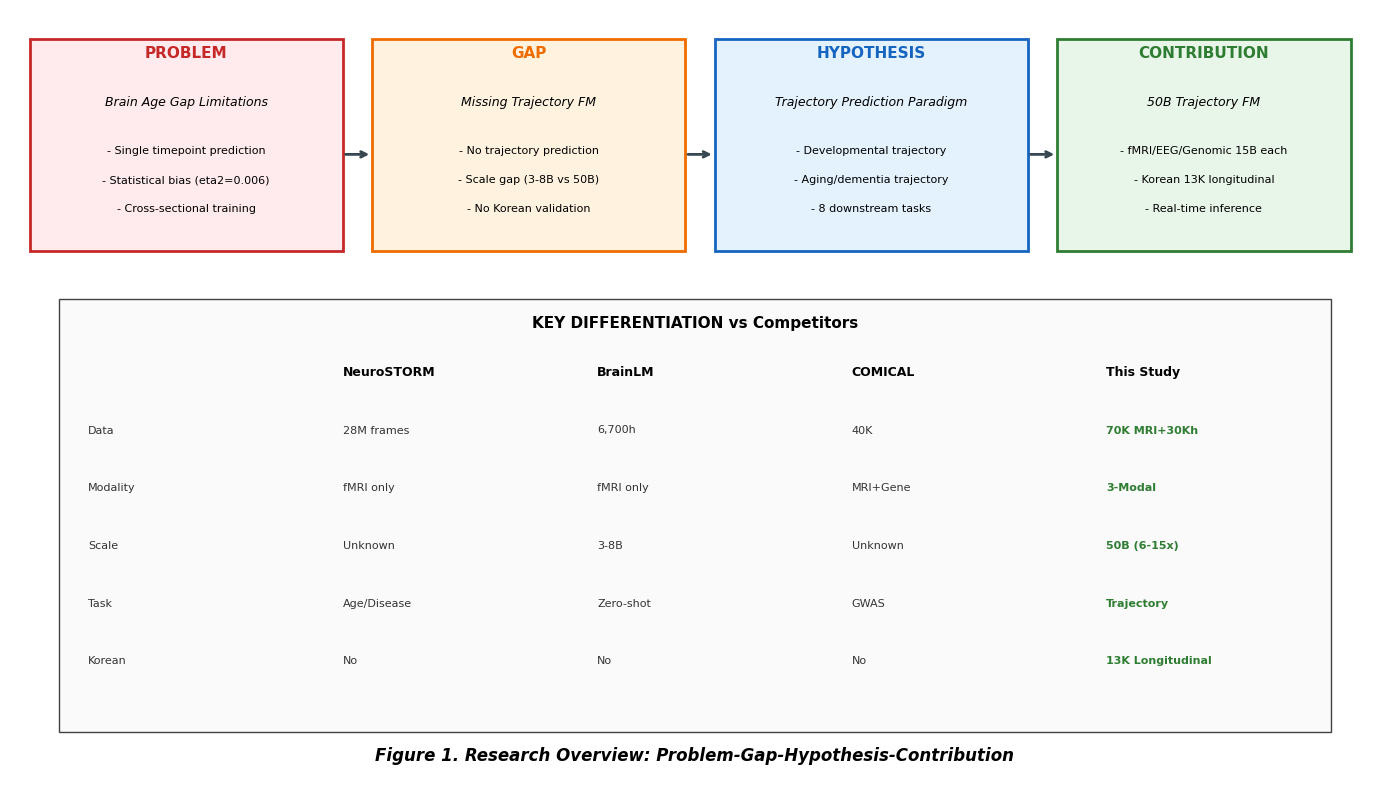
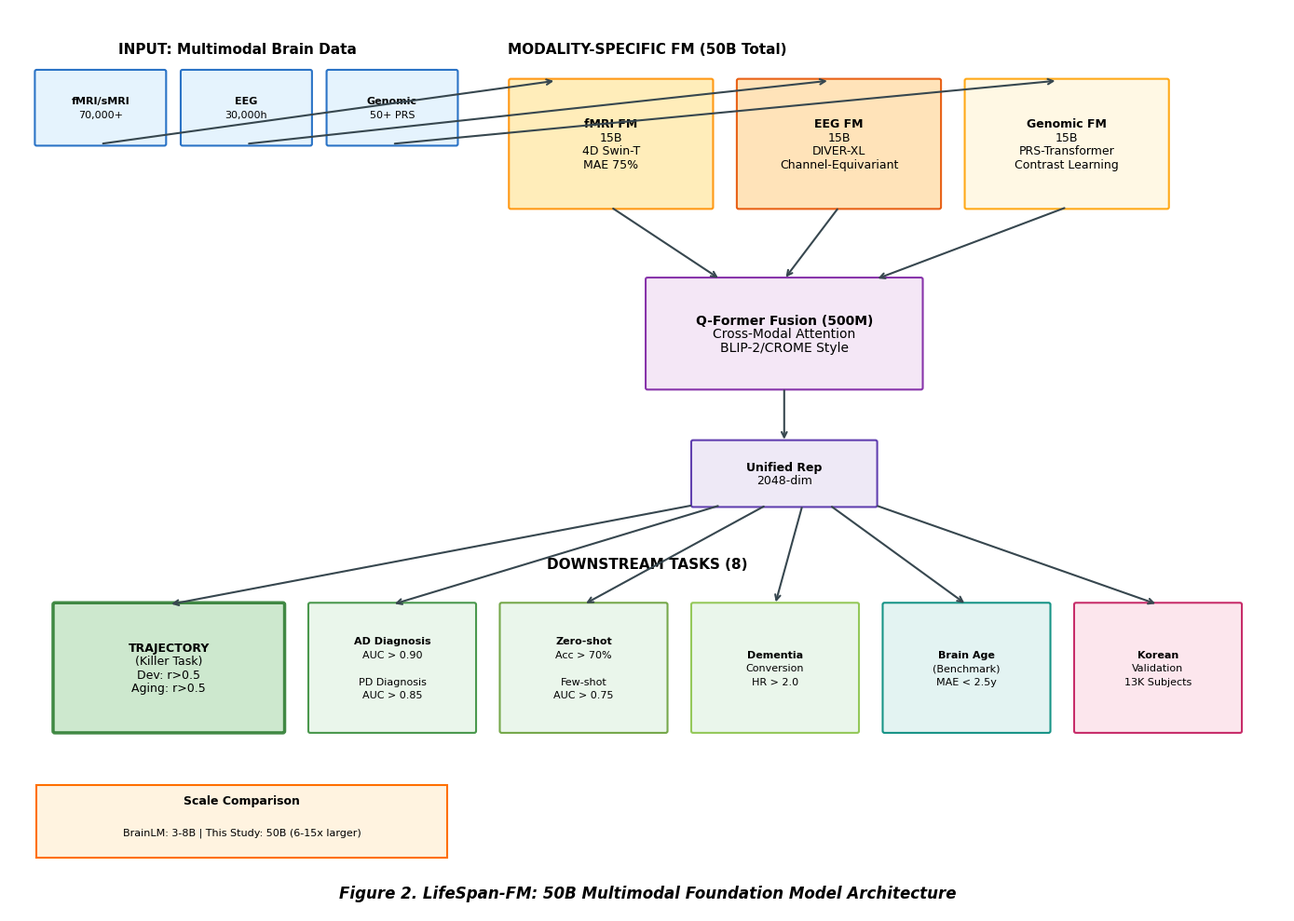
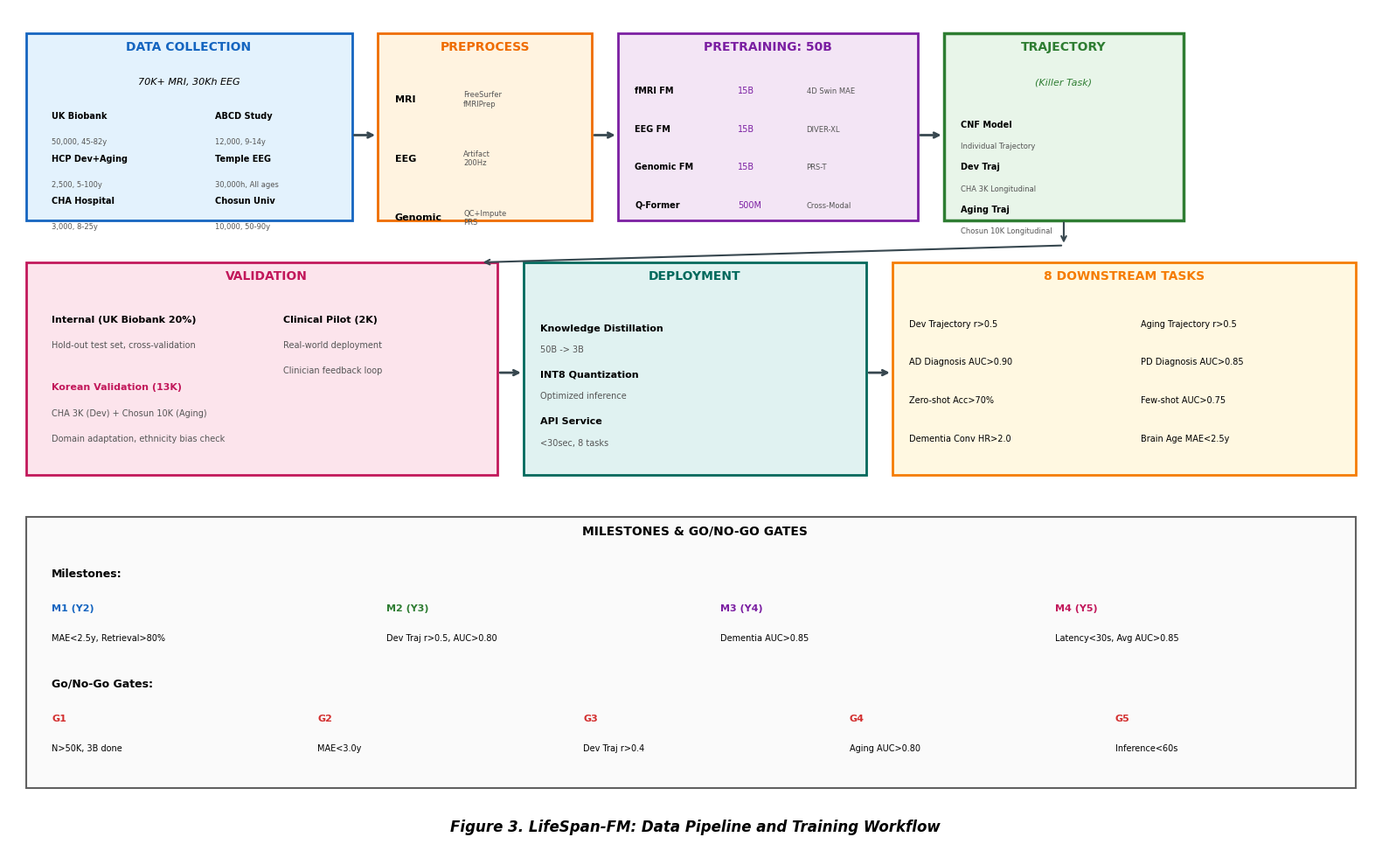
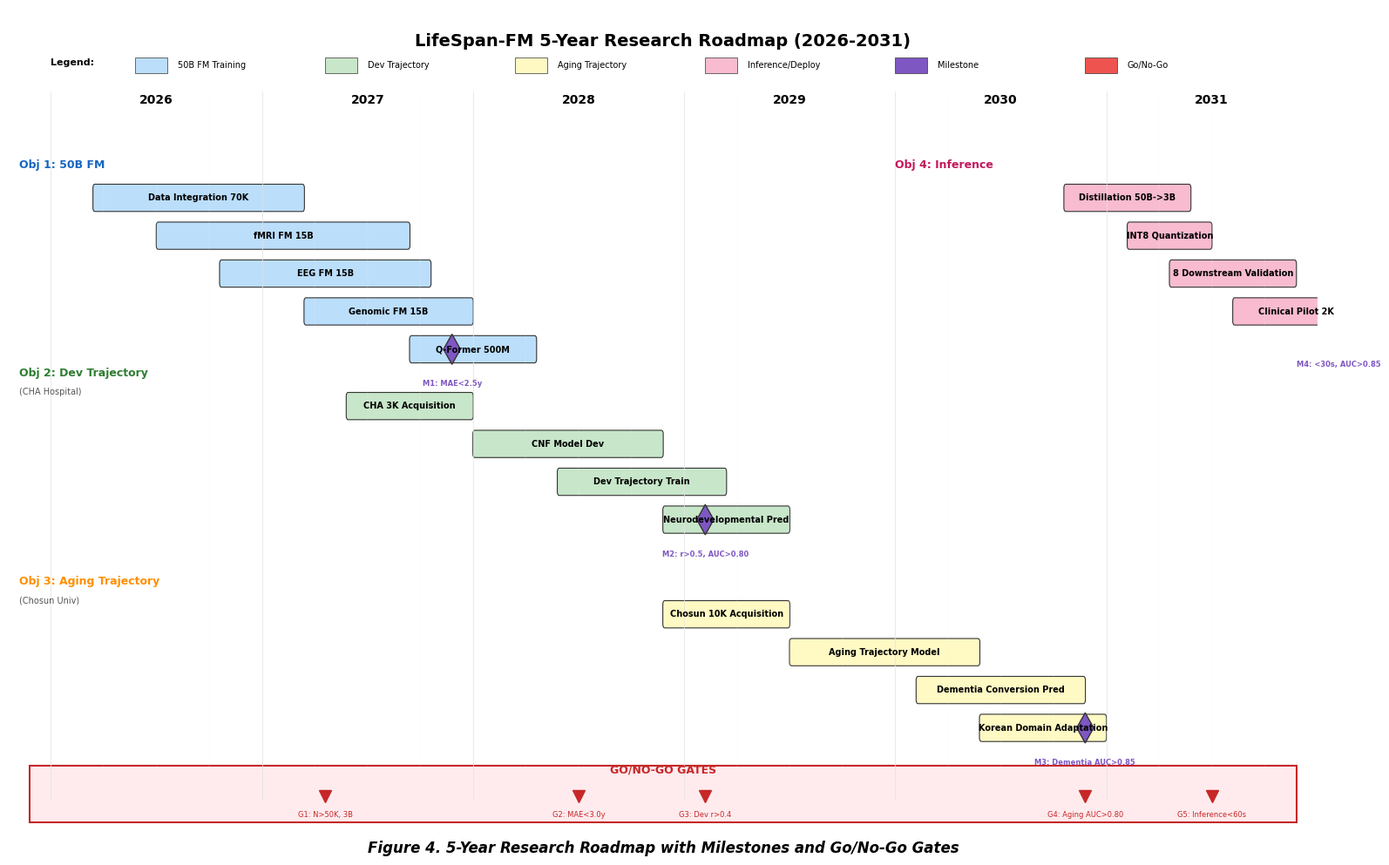

These charts were generated, in order, by the following Python code:
#!/usr/bin/env python3
"""
NRF 중견연구 제안서 Figure 생성 스크립트 (v3)

발달-노화 궤적 예측 멀티모달 파운데이션 모델
- Figure 1: 문제-갭-가설-기여 개요도
- Figure 2: 50B LifeSpan-FM 아키텍처 (수정)
- Figure 3: 데이터 파이프라인
- Figure 4: 5년 로드맵

사용법:
    python generate_figures_v3.py

의존성:
    pip install matplotlib numpy
"""

import matplotlib.pyplot as plt
import matplotlib.patches as mpatches
from matplotlib.patches import FancyBboxPatch, FancyArrowPatch, Rectangle, Circle
import matplotlib.patheffects as path_effects
import numpy as np

# 한글 폰트 설정
plt.rcParams['font.family'] = 'DejaVu Sans'
plt.rcParams['axes.unicode_minus'] = False
plt.rcParams['figure.dpi'] = 150


def draw_rounded_box(ax, x, y, w, h, text, facecolor, edgecolor='#333333',
                     fontsize=8, fontweight='bold', linewidth=1.5, alpha=0.9):
    """둥근 모서리 박스 그리기"""
    box = FancyBboxPatch(
        (x, y), w, h,
        boxstyle="round,pad=0.02,rounding_size=0.02",
        facecolor=facecolor, edgecolor=edgecolor,
        linewidth=linewidth, alpha=alpha
    )
    ax.add_patch(box)

    lines = text.split('\n')
    line_height = 0.15
    start_y = y + h/2 + (len(lines)-1) * line_height / 2

    for i, line in enumerate(lines):
        ax.text(x + w/2, start_y - i*line_height, line,
                ha='center', va='center', fontsize=fontsize,
                fontweight=fontweight if i == 0 else 'normal')


def draw_arrow(ax, start, end, color='#37474f', style='->', lw=1.5):
    """화살표 그리기"""
    ax.annotate('', xy=end, xytext=start,
                arrowprops=dict(arrowstyle=style, color=color, lw=lw,
                               connectionstyle="arc3,rad=0"))


# ============================================================================
# Figure 2: 50B LifeSpan-FM Architecture (Updated from 300B)
# ============================================================================
def generate_figure2_architecture():
    """50B 멀티모달 파운데이션 모델 아키텍처"""
    fig, ax = plt.subplots(figsize=(14, 10))
    ax.set_xlim(0, 14)
    ax.set_ylim(0, 10)
    ax.axis('off')

    colors = {
        'input': '#e3f2fd',
        'fmri': '#ffecb3',
        'eeg': '#ffe0b2',
        'genomic': '#fff8e1',
        'fusion': '#f3e5f5',
        'trajectory': '#c8e6c9',
        'downstream': '#e8f5e9',
        'benchmark': '#e0f2f1',
    }

    # ===== INPUT 계층 =====
    ax.text(2.5, 9.5, 'INPUT: Multimodal Brain Data', fontsize=11,
            fontweight='bold', ha='center')
    draw_rounded_box(ax, 0.3, 8.5, 1.4, 0.8, 'fMRI/sMRI\n70,000+', colors['input'], '#1565c0')
    draw_rounded_box(ax, 1.9, 8.5, 1.4, 0.8, 'EEG\n30,000h', colors['input'], '#1565c0')
    draw_rounded_box(ax, 3.5, 8.5, 1.4, 0.8, 'Genomic\n50+ PRS', colors['input'], '#1565c0')

    # ===== ENCODER 계층 (50B = 15B x 3 + 500M) =====
    ax.text(7, 9.5, 'MODALITY-SPECIFIC FM (50B Total)', fontsize=11,
            fontweight='bold', ha='center')

    # fMRI FM 15B
    draw_rounded_box(ax, 5.5, 7.8, 2.2, 1.4, 'fMRI FM\n15B\n4D Swin-T\nMAE 75%',
                     colors['fmri'], '#ff8f00', fontsize=9)
    # EEG FM 15B
    draw_rounded_box(ax, 8.0, 7.8, 2.2, 1.4, 'EEG FM\n15B\nDIVER-XL\nChannel-Equivariant',
                     colors['eeg'], '#e65100', fontsize=9)
    # Genomic FM 15B
    draw_rounded_box(ax, 10.5, 7.8, 2.2, 1.4, 'Genomic FM\n15B\nPRS-Transformer\nContrast Learning',
                     colors['genomic'], '#ffa000', fontsize=9)

    # ===== FUSION 계층 (500M Q-Former) =====
    draw_rounded_box(ax, 7.0, 5.8, 3.0, 1.2, 'Q-Former Fusion (500M)\nCross-Modal Attention\nBLIP-2/CROME Style',
                     colors['fusion'], '#7b1fa2', fontsize=10)

    # Unified Representation
    draw_rounded_box(ax, 7.5, 4.5, 2.0, 0.7, 'Unified Rep\n2048-dim',
                     '#ede7f6', '#512da8', fontsize=9)

    # ===== DOWNSTREAM 태스크 =====
    ax.text(7, 3.8, 'DOWNSTREAM TASKS (8)', fontsize=11, fontweight='bold', ha='center')

    # Trajectory (Killer Task) - 강조
    draw_rounded_box(ax, 0.5, 2.0, 2.5, 1.4, 'TRAJECTORY\n(Killer Task)\nDev: r>0.5\nAging: r>0.5',
                     colors['trajectory'], '#2e7d32', fontsize=9, linewidth=2.5)

    # Diagnosis
    draw_rounded_box(ax, 3.3, 2.0, 1.8, 1.4, 'AD Diagnosis\nAUC > 0.90\n\nPD Diagnosis\nAUC > 0.85',
                     colors['downstream'], '#388e3c', fontsize=8)

    # Inference
    draw_rounded_box(ax, 5.4, 2.0, 1.8, 1.4, 'Zero-shot\nAcc > 70%\n\nFew-shot\nAUC > 0.75',
                     colors['downstream'], '#689f38', fontsize=8)

    # 치매 전환
    draw_rounded_box(ax, 7.5, 2.0, 1.8, 1.4, 'Dementia\nConversion\nHR > 2.0',
                     colors['downstream'], '#8bc34a', fontsize=8)

    # Brain Age (Benchmark)
    draw_rounded_box(ax, 9.6, 2.0, 1.8, 1.4, 'Brain Age\n(Benchmark)\nMAE < 2.5y',
                     colors['benchmark'], '#00897b', fontsize=8)

    # Korean Cohort
    draw_rounded_box(ax, 11.7, 2.0, 1.8, 1.4, 'Korean\nValidation\n13K Subjects',
                     '#fce4ec', '#c2185b', fontsize=8)

    # ===== 화살표 연결 =====
    draw_arrow(ax, (1.0, 8.5), (6.0, 9.2))
    draw_arrow(ax, (2.6, 8.5), (9.0, 9.2))
    draw_arrow(ax, (4.2, 8.5), (11.5, 9.2))

    draw_arrow(ax, (6.6, 7.8), (7.8, 7.0))
    draw_arrow(ax, (9.1, 7.8), (8.5, 7.0))
    draw_arrow(ax, (11.6, 7.8), (9.5, 7.0))

    draw_arrow(ax, (8.5, 5.8), (8.5, 5.2))

    draw_arrow(ax, (7.5, 4.5), (1.75, 3.4))
    draw_arrow(ax, (7.8, 4.5), (4.2, 3.4))
    draw_arrow(ax, (8.3, 4.5), (6.3, 3.4))
    draw_arrow(ax, (8.7, 4.5), (8.4, 3.4))
    draw_arrow(ax, (9.0, 4.5), (10.5, 3.4))
    draw_arrow(ax, (9.5, 4.5), (12.6, 3.4))

    # 스케일 비교 박스
    ax.add_patch(Rectangle((0.3, 0.6), 4.5, 0.8, fill=True,
                           facecolor='#fff3e0', edgecolor='#ff6f00', linewidth=1.5))
    ax.text(2.55, 1.2, 'Scale Comparison', fontsize=9, fontweight='bold', ha='center')
    ax.text(2.55, 0.85, 'BrainLM: 3-8B | This Study: 50B (6-15x larger)', fontsize=8, ha='center')

    # 제목
    ax.text(7, 0.15, 'Figure 2. LifeSpan-FM: 50B Multimodal Foundation Model Architecture',
            fontsize=12, fontweight='bold', ha='center', style='italic')

    plt.tight_layout()
    plt.savefig('fig2_model_architecture_v3.png', dpi=300, bbox_inches='tight',
                facecolor='white', edgecolor='none')
    plt.savefig('fig2_model_architecture_v3.pdf', bbox_inches='tight',
                facecolor='white', edgecolor='none')
    print("Figure 2 saved: fig2_model_architecture_v3.png/pdf")
    plt.close()


# ============================================================================
# Figure 1: Problem-Gap-Hypothesis-Contribution (Updated)
# ============================================================================
def generate_figure1_overview():
    """문제-갭-가설-기여 개요도"""
    fig, ax = plt.subplots(figsize=(14, 8))
    ax.set_xlim(0, 14)
    ax.set_ylim(0, 8)
    ax.axis('off')

    colors = {
        'problem': '#ffebee',
        'gap': '#fff3e0',
        'hypothesis': '#e3f2fd',
        'contribution': '#e8f5e9',
    }

    # ===== PROBLEM =====
    ax.add_patch(Rectangle((0.2, 5.5), 3.2, 2.2, fill=True,
                           facecolor=colors['problem'], edgecolor='#c62828', linewidth=2))
    ax.text(1.8, 7.5, 'PROBLEM', fontsize=11, fontweight='bold', ha='center', color='#c62828')
    ax.text(1.8, 7.0, 'Brain Age Gap Limitations', fontsize=9, ha='center', style='italic')
    ax.text(1.8, 6.5, '- Single timepoint prediction', fontsize=8, ha='center')
    ax.text(1.8, 6.2, '- Statistical bias (eta2=0.006)', fontsize=8, ha='center')
    ax.text(1.8, 5.9, '- Cross-sectional training', fontsize=8, ha='center')

    # ===== GAP =====
    ax.add_patch(Rectangle((3.7, 5.5), 3.2, 2.2, fill=True,
                           facecolor=colors['gap'], edgecolor='#ef6c00', linewidth=2))
    ax.text(5.3, 7.5, 'GAP', fontsize=11, fontweight='bold', ha='center', color='#ef6c00')
    ax.text(5.3, 7.0, 'Missing Trajectory FM', fontsize=9, ha='center', style='italic')
    ax.text(5.3, 6.5, '- No trajectory prediction', fontsize=8, ha='center')
    ax.text(5.3, 6.2, '- Scale gap (3-8B vs 50B)', fontsize=8, ha='center')
    ax.text(5.3, 5.9, '- No Korean validation', fontsize=8, ha='center')

    # ===== HYPOTHESIS =====
    ax.add_patch(Rectangle((7.2, 5.5), 3.2, 2.2, fill=True,
                           facecolor=colors['hypothesis'], edgecolor='#1565c0', linewidth=2))
    ax.text(8.8, 7.5, 'HYPOTHESIS', fontsize=11, fontweight='bold', ha='center', color='#1565c0')
    ax.text(8.8, 7.0, 'Trajectory Prediction Paradigm', fontsize=9, ha='center', style='italic')
    ax.text(8.8, 6.5, '- Developmental trajectory', fontsize=8, ha='center')
    ax.text(8.8, 6.2, '- Aging/dementia trajectory', fontsize=8, ha='center')
    ax.text(8.8, 5.9, '- 8 downstream tasks', fontsize=8, ha='center')

    # ===== CONTRIBUTION =====
    ax.add_patch(Rectangle((10.7, 5.5), 3.0, 2.2, fill=True,
                           facecolor=colors['contribution'], edgecolor='#2e7d32', linewidth=2))
    ax.text(12.2, 7.5, 'CONTRIBUTION', fontsize=11, fontweight='bold', ha='center', color='#2e7d32')
    ax.text(12.2, 7.0, '50B Trajectory FM', fontsize=9, ha='center', style='italic')
    ax.text(12.2, 6.5, '- fMRI/EEG/Genomic 15B each', fontsize=8, ha='center')
    ax.text(12.2, 6.2, '- Korean 13K longitudinal', fontsize=8, ha='center')
    ax.text(12.2, 5.9, '- Real-time inference', fontsize=8, ha='center')

    # 화살표
    draw_arrow(ax, (3.4, 6.5), (3.7, 6.5), lw=2)
    draw_arrow(ax, (6.9, 6.5), (7.2, 6.5), lw=2)
    draw_arrow(ax, (10.4, 6.5), (10.7, 6.5), lw=2)

    # ===== 하단: 핵심 차별화 =====
    ax.add_patch(Rectangle((0.5, 0.5), 13, 4.5, fill=True,
                           facecolor='#fafafa', edgecolor='#424242', linewidth=1))
    ax.text(7, 4.7, 'KEY DIFFERENTIATION vs Competitors', fontsize=11,
            fontweight='bold', ha='center')

    # 테이블 헤더
    headers = ['', 'NeuroSTORM', 'BrainLM', 'COMICAL', 'This Study']
    for i, h in enumerate(headers):
        ax.text(0.8 + i*2.6, 4.2, h, fontsize=9, fontweight='bold', ha='left')

    # 테이블 데이터 (Updated with correct scale)
    rows = [
        ['Data', '28M frames', '6,700h', '40K', '70K MRI+30Kh'],
        ['Modality', 'fMRI only', 'fMRI only', 'MRI+Gene', '3-Modal'],
        ['Scale', 'Unknown', '3-8B', 'Unknown', '50B (6-15x)'],
        ['Task', 'Age/Disease', 'Zero-shot', 'GWAS', 'Trajectory'],
        ['Korean', 'No', 'No', 'No', '13K Longitudinal'],
    ]

    for j, row in enumerate(rows):
        for i, cell in enumerate(row):
            color = '#2e7d32' if i == 4 else '#333333'
            weight = 'bold' if i == 4 else 'normal'
            ax.text(0.8 + i*2.6, 3.6 - j*0.6, cell, fontsize=8, ha='left',
                   color=color, fontweight=weight)

    # 제목
    ax.text(7, 0.2, 'Figure 1. Research Overview: Problem-Gap-Hypothesis-Contribution',
            fontsize=12, fontweight='bold', ha='center', style='italic')

    plt.tight_layout()
    plt.savefig('fig1_problem_gap_v3.png', dpi=300, bbox_inches='tight',
                facecolor='white', edgecolor='none')
    plt.savefig('fig1_problem_gap_v3.pdf', bbox_inches='tight',
                facecolor='white', edgecolor='none')
    print("Figure 1 saved: fig1_problem_gap_v3.png/pdf")
    plt.close()


# ============================================================================
# Figure 3: Data Pipeline (Updated)
# ============================================================================
def generate_figure3_pipeline():
    """데이터 파이프라인 및 학습 흐름도"""
    fig, ax = plt.subplots(figsize=(16, 10))
    ax.set_xlim(0, 16)
    ax.set_ylim(0, 10)
    ax.axis('off')

    colors = {
        'data': '#e3f2fd',
        'preprocess': '#fff3e0',
        'pretrain': '#f3e5f5',
        'trajectory': '#e8f5e9',
        'validate': '#fce4ec',
        'deploy': '#e0f2f1',
    }

    # ===== STAGE 1: DATA COLLECTION =====
    ax.add_patch(Rectangle((0.2, 7.5), 3.8, 2.2, fill=True,
                           facecolor=colors['data'], edgecolor='#1565c0', linewidth=2))
    ax.text(2.1, 9.5, 'DATA COLLECTION', fontsize=10, fontweight='bold', ha='center', color='#1565c0')
    ax.text(2.1, 9.1, '70K+ MRI, 30Kh EEG', fontsize=8, ha='center', style='italic')

    sources = [
        ('UK Biobank', '50,000', '45-82y'),
        ('ABCD Study', '12,000', '9-14y'),
        ('HCP Dev+Aging', '2,500', '5-100y'),
        ('Temple EEG', '30,000h', 'All ages'),
        ('CHA Hospital', '3,000', '8-25y'),
        ('Chosun Univ', '10,000', '50-90y'),
    ]
    for i, (name, n, age) in enumerate(sources):
        row = i // 2
        col = i % 2
        ax.text(0.5 + col*1.9, 8.7 - row*0.5, f'{name}', fontsize=7, fontweight='bold', ha='left')
        ax.text(0.5 + col*1.9, 8.4 - row*0.5, f'{n}, {age}', fontsize=6, ha='left', color='#555')

    # ===== STAGE 2: PREPROCESSING =====
    ax.add_patch(Rectangle((4.3, 7.5), 2.5, 2.2, fill=True,
                           facecolor=colors['preprocess'], edgecolor='#ef6c00', linewidth=2))
    ax.text(5.55, 9.5, 'PREPROCESS', fontsize=10, fontweight='bold', ha='center', color='#ef6c00')

    preprocess = [
        ('MRI', 'FreeSurfer\nfMRIPrep'),
        ('EEG', 'Artifact\n200Hz'),
        ('Genomic', 'QC+Impute\nPRS'),
    ]
    for i, (mod, desc) in enumerate(preprocess):
        ax.text(4.5, 8.9 - i*0.7, mod, fontsize=8, fontweight='bold', ha='left')
        ax.text(5.3, 8.85 - i*0.7, desc, fontsize=6, ha='left', color='#555')

    # ===== STAGE 3: PRETRAINING (50B) =====
    ax.add_patch(Rectangle((7.1, 7.5), 3.5, 2.2, fill=True,
                           facecolor=colors['pretrain'], edgecolor='#7b1fa2', linewidth=2))
    ax.text(8.85, 9.5, 'PRETRAINING: 50B', fontsize=10, fontweight='bold', ha='center', color='#7b1fa2')

    pretrain = [
        ('fMRI FM', '15B', '4D Swin MAE'),
        ('EEG FM', '15B', 'DIVER-XL'),
        ('Genomic FM', '15B', 'PRS-T'),
        ('Q-Former', '500M', 'Cross-Modal'),
    ]
    for i, (name, size, arch) in enumerate(pretrain):
        ax.text(7.3, 9.0 - i*0.45, f'{name}', fontsize=7, fontweight='bold', ha='left')
        ax.text(8.5, 9.0 - i*0.45, size, fontsize=7, ha='left', color='#7b1fa2')
        ax.text(9.3, 9.0 - i*0.45, arch, fontsize=6, ha='left', color='#555')

    # ===== STAGE 4: TRAJECTORY LEARNING =====
    ax.add_patch(Rectangle((10.9, 7.5), 2.8, 2.2, fill=True,
                           facecolor=colors['trajectory'], edgecolor='#2e7d32', linewidth=2.5))
    ax.text(12.3, 9.5, 'TRAJECTORY', fontsize=10, fontweight='bold', ha='center', color='#2e7d32')
    ax.text(12.3, 9.1, '(Killer Task)', fontsize=8, ha='center', style='italic', color='#2e7d32')

    trajectory = [
        ('CNF Model', 'Individual Trajectory'),
        ('Dev Traj', 'CHA 3K Longitudinal'),
        ('Aging Traj', 'Chosun 10K Longitudinal'),
    ]
    for i, (name, desc) in enumerate(trajectory):
        ax.text(11.1, 8.6 - i*0.5, name, fontsize=7, fontweight='bold', ha='left')
        ax.text(11.1, 8.35 - i*0.5, desc, fontsize=6, ha='left', color='#555')

    # ===== STAGE 5: VALIDATION =====
    ax.add_patch(Rectangle((0.2, 4.5), 5.5, 2.5, fill=True,
                           facecolor=colors['validate'], edgecolor='#c2185b', linewidth=2))
    ax.text(3.0, 6.8, 'VALIDATION', fontsize=10, fontweight='bold', ha='center', color='#c2185b')

    ax.text(0.5, 6.3, 'Internal (UK Biobank 20%)', fontsize=8, fontweight='bold', ha='left')
    ax.text(0.5, 6.0, 'Hold-out test set, cross-validation', fontsize=7, ha='left', color='#555')

    ax.text(0.5, 5.5, 'Korean Validation (13K)', fontsize=8, fontweight='bold', ha='left', color='#c2185b')
    ax.text(0.5, 5.2, 'CHA 3K (Dev) + Chosun 10K (Aging)', fontsize=7, ha='left', color='#555')
    ax.text(0.5, 4.9, 'Domain adaptation, ethnicity bias check', fontsize=7, ha='left', color='#555')

    ax.text(3.2, 6.3, 'Clinical Pilot (2K)', fontsize=8, fontweight='bold', ha='left')
    ax.text(3.2, 6.0, 'Real-world deployment', fontsize=7, ha='left', color='#555')
    ax.text(3.2, 5.7, 'Clinician feedback loop', fontsize=7, ha='left', color='#555')

    # ===== STAGE 6: DEPLOYMENT =====
    ax.add_patch(Rectangle((6.0, 4.5), 4.0, 2.5, fill=True,
                           facecolor=colors['deploy'], edgecolor='#00695c', linewidth=2))
    ax.text(8.0, 6.8, 'DEPLOYMENT', fontsize=10, fontweight='bold', ha='center', color='#00695c')

    deploy = [
        ('Knowledge Distillation', '50B -> 3B'),
        ('INT8 Quantization', 'Optimized inference'),
        ('API Service', '<30sec, 8 tasks'),
    ]
    for i, (name, desc) in enumerate(deploy):
        ax.text(6.2, 6.2 - i*0.55, name, fontsize=8, fontweight='bold', ha='left')
        ax.text(6.2, 5.95 - i*0.55, desc, fontsize=7, ha='left', color='#555')

    # ===== DOWNSTREAM TASKS =====
    ax.add_patch(Rectangle((10.3, 4.5), 5.4, 2.5, fill=True,
                           facecolor='#fff8e1', edgecolor='#f57c00', linewidth=2))
    ax.text(13.0, 6.8, '8 DOWNSTREAM TASKS', fontsize=10, fontweight='bold', ha='center', color='#f57c00')

    tasks = [
        ['Dev Trajectory r>0.5', 'Aging Trajectory r>0.5'],
        ['AD Diagnosis AUC>0.90', 'PD Diagnosis AUC>0.85'],
        ['Zero-shot Acc>70%', 'Few-shot AUC>0.75'],
        ['Dementia Conv HR>2.0', 'Brain Age MAE<2.5y'],
    ]
    for i, row in enumerate(tasks):
        for j, task in enumerate(row):
            ax.text(10.5 + j*2.7, 6.25 - i*0.45, task, fontsize=7, ha='left')

    # ===== ARROWS =====
    draw_arrow(ax, (4.0, 8.5), (4.3, 8.5), lw=2)
    draw_arrow(ax, (6.8, 8.5), (7.1, 8.5), lw=2)
    draw_arrow(ax, (10.6, 8.5), (10.9, 8.5), lw=2)
    draw_arrow(ax, (12.3, 7.5), (12.3, 7.2), lw=1.5)
    draw_arrow(ax, (12.3, 7.2), (5.5, 7.0), lw=1.5)
    draw_arrow(ax, (5.7, 5.7), (6.0, 5.7), lw=2)
    draw_arrow(ax, (10.0, 5.7), (10.3, 5.7), lw=2)

    # ===== MILESTONES =====
    ax.add_patch(Rectangle((0.2, 0.8), 15.5, 3.2, fill=True,
                           facecolor='#fafafa', edgecolor='#616161', linewidth=1.5))
    ax.text(8.0, 3.8, 'MILESTONES & GO/NO-GO GATES', fontsize=10, fontweight='bold', ha='center')

    milestones = [
        ('M1 (Y2)', 'MAE<2.5y, Retrieval>80%', '#1565c0'),
        ('M2 (Y3)', 'Dev Traj r>0.5, AUC>0.80', '#2e7d32'),
        ('M3 (Y4)', 'Dementia AUC>0.85', '#7b1fa2'),
        ('M4 (Y5)', 'Latency<30s, Avg AUC>0.85', '#c2185b'),
    ]

    gates = [
        ('G1', 'N>50K, 3B done'),
        ('G2', 'MAE<3.0y'),
        ('G3', 'Dev Traj r>0.4'),
        ('G4', 'Aging AUC>0.80'),
        ('G5', 'Inference<60s'),
    ]

    ax.text(0.5, 3.3, 'Milestones:', fontsize=9, fontweight='bold', ha='left')
    for i, (name, desc, color) in enumerate(milestones):
        ax.text(0.5 + i*3.9, 2.9, name, fontsize=8, fontweight='bold', ha='left', color=color)
        ax.text(0.5 + i*3.9, 2.55, desc, fontsize=7, ha='left')

    ax.text(0.5, 2.0, 'Go/No-Go Gates:', fontsize=9, fontweight='bold', ha='left')
    for i, (name, crit) in enumerate(gates):
        ax.text(0.5 + i*3.1, 1.6, name, fontsize=8, fontweight='bold', ha='left', color='#d32f2f')
        ax.text(0.5 + i*3.1, 1.25, crit, fontsize=7, ha='left')

    ax.text(8.0, 0.3, 'Figure 3. LifeSpan-FM: Data Pipeline and Training Workflow',
            fontsize=12, fontweight='bold', ha='center', style='italic')

    plt.tight_layout()
    plt.savefig('fig3_data_pipeline_v3.png', dpi=300, bbox_inches='tight',
                facecolor='white', edgecolor='none')
    plt.savefig('fig3_data_pipeline_v3.pdf', bbox_inches='tight',
                facecolor='white', edgecolor='none')
    print("Figure 3 saved: fig3_data_pipeline_v3.png/pdf")
    plt.close()


# ============================================================================
# Figure 4: 5-Year Roadmap (Updated for 50B)
# ============================================================================
def generate_figure4_roadmap():
    """5년 연구 로드맵 (간트 차트 스타일)"""
    fig, ax = plt.subplots(figsize=(16, 10))
    ax.set_xlim(0, 62)
    ax.set_ylim(0, 22)
    ax.axis('off')

    ax.text(31, 21, 'LifeSpan-FM 5-Year Research Roadmap (2026-2031)',
            fontsize=14, fontweight='bold', ha='center')

    years = ['2026', '2027', '2028', '2029', '2030', '2031']
    for i, year in enumerate(years):
        x = 2 + i*10
        ax.axvline(x=x, color='#e0e0e0', linestyle='-', linewidth=0.5, ymin=0.05, ymax=0.9)
        ax.text(x + 5, 19.5, year, fontsize=10, fontweight='bold', ha='center')

    for i in range(25):
        x = 2 + i*2.5
        ax.axvline(x=x, color='#f5f5f5', linestyle=':', linewidth=0.3, ymin=0.05, ymax=0.9)

    colors = {
        'obj1': '#bbdefb',
        'obj2': '#c8e6c9',
        'obj3': '#fff9c4',
        'obj4': '#f8bbd0',
        'milestone': '#7e57c2',
        'gate': '#ef5350',
    }

    def draw_task_bar(y, start_month, duration, label, color, sublabel=''):
        x_start = 2 + start_month * (60/60)
        width = duration * (60/60)
        bar = FancyBboxPatch((x_start, y-0.35), width, 0.7,
                             boxstyle="round,pad=0.01,rounding_size=0.1",
                             facecolor=color, edgecolor='#333', linewidth=0.8)
        ax.add_patch(bar)
        ax.text(x_start + width/2, y, label, fontsize=7, fontweight='bold',
                ha='center', va='center')

    def draw_milestone(y, month, label, color='#7e57c2'):
        x = 2 + month * (60/60)
        diamond = plt.Polygon([[x, y-0.4], [x+0.4, y], [x, y+0.4], [x-0.4, y]],
                              facecolor=color, edgecolor='#333', linewidth=1)
        ax.add_patch(diamond)
        ax.text(x, y-0.8, label, fontsize=6, ha='center', va='top',
                fontweight='bold', color=color)

    # ===== OBJECTIVE 1: 50B FM (Y1-Y2) =====
    y_base = 17
    ax.text(0.5, y_base+0.8, 'Obj 1: 50B FM', fontsize=9, fontweight='bold', color='#1565c0')

    draw_task_bar(y_base, 2, 10, 'Data Integration 70K', colors['obj1'])
    draw_task_bar(y_base-1, 5, 12, 'fMRI FM 15B', colors['obj1'])
    draw_task_bar(y_base-2, 8, 10, 'EEG FM 15B', colors['obj1'])
    draw_task_bar(y_base-3, 12, 8, 'Genomic FM 15B', colors['obj1'])
    draw_task_bar(y_base-4, 17, 6, 'Q-Former 500M', colors['obj1'])
    draw_milestone(y_base-4, 19, 'M1: MAE<2.5y', colors['milestone'])

    # ===== OBJECTIVE 2: Dev Trajectory (Y2-Y3) =====
    y_base = 11.5
    ax.text(0.5, y_base+0.8, 'Obj 2: Dev Trajectory', fontsize=9, fontweight='bold', color='#2e7d32')
    ax.text(0.5, y_base+0.3, '(CHA Hospital)', fontsize=7, color='#555')

    draw_task_bar(y_base, 14, 6, 'CHA 3K Acquisition', colors['obj2'])
    draw_task_bar(y_base-1, 20, 9, 'CNF Model Dev', colors['obj2'])
    draw_task_bar(y_base-2, 24, 8, 'Dev Trajectory Train', colors['obj2'])
    draw_task_bar(y_base-3, 29, 6, 'Neurodevelopmental Pred', colors['obj2'])
    draw_milestone(y_base-3, 31, 'M2: r>0.5, AUC>0.80', colors['milestone'])

    # ===== OBJECTIVE 3: Aging Trajectory (Y3-Y4) =====
    y_base = 6
    ax.text(0.5, y_base+0.8, 'Obj 3: Aging Trajectory', fontsize=9, fontweight='bold', color='#ff8f00')
    ax.text(0.5, y_base+0.3, '(Chosun Univ)', fontsize=7, color='#555')

    draw_task_bar(y_base, 29, 6, 'Chosun 10K Acquisition', colors['obj3'])
    draw_task_bar(y_base-1, 35, 9, 'Aging Trajectory Model', colors['obj3'])
    draw_task_bar(y_base-2, 41, 8, 'Dementia Conversion Pred', colors['obj3'])
    draw_task_bar(y_base-3, 44, 6, 'Korean Domain Adaptation', colors['obj3'])
    draw_milestone(y_base-3, 49, 'M3: Dementia AUC>0.85', colors['milestone'])

    # ===== OBJECTIVE 4: Inference & Downstream (Y4-Y5) =====
    y_base = 17
    ax.text(42, y_base+0.8, 'Obj 4: Inference', fontsize=9, fontweight='bold', color='#c2185b')

    draw_task_bar(y_base, 48, 6, 'Distillation 50B->3B', colors['obj4'])
    draw_task_bar(y_base-1, 51, 4, 'INT8 Quantization', colors['obj4'])
    draw_task_bar(y_base-2, 53, 6, '8 Downstream Validation', colors['obj4'])
    draw_task_bar(y_base-3, 56, 6, 'Clinical Pilot 2K', colors['obj4'])
    draw_milestone(y_base-3.5, 61, 'M4: <30s, AUC>0.85', colors['milestone'])

    # ===== GO/NO-GO GATES =====
    ax.add_patch(Rectangle((1, 0.5), 60, 1.5, fill=True,
                           facecolor='#ffebee', edgecolor='#c62828', linewidth=1.5))
    ax.text(31, 1.8, 'GO/NO-GO GATES', fontsize=9, fontweight='bold', ha='center', color='#c62828')

    gates = [
        (13, 'G1: N>50K, 3B'),
        (25, 'G2: MAE<3.0y'),
        (31, 'G3: Dev r>0.4'),
        (49, 'G4: Aging AUC>0.80'),
        (55, 'G5: Inference<60s'),
    ]

    for month, label in gates:
        x = 2 + month * (60/60)
        ax.plot([x], [1.2], 'v', markersize=10, color='#c62828')
        ax.text(x, 0.8, label, fontsize=6, ha='center', va='top', color='#c62828')

    # Legend
    legend_items = [
        ('50B FM Training', colors['obj1']),
        ('Dev Trajectory', colors['obj2']),
        ('Aging Trajectory', colors['obj3']),
        ('Inference/Deploy', colors['obj4']),
        ('Milestone', colors['milestone']),
        ('Go/No-Go', colors['gate']),
    ]

    ax.text(2, 20.5, 'Legend:', fontsize=8, fontweight='bold')
    for i, (label, color) in enumerate(legend_items):
        x = 6 + i*9
        ax.add_patch(Rectangle((x, 20.3), 1.5, 0.4, facecolor=color, edgecolor='#333', linewidth=0.5))
        ax.text(x+2, 20.5, label, fontsize=7, ha='left', va='center')

    ax.text(31, -0.3, 'Figure 4. 5-Year Research Roadmap with Milestones and Go/No-Go Gates',
            fontsize=12, fontweight='bold', ha='center', style='italic')

    plt.tight_layout()
    plt.savefig('fig4_gantt_roadmap_v3.png', dpi=300, bbox_inches='tight',
                facecolor='white', edgecolor='none')
    plt.savefig('fig4_gantt_roadmap_v3.pdf', bbox_inches='tight',
                facecolor='white', edgecolor='none')
    print("Figure 4 saved: fig4_gantt_roadmap_v3.png/pdf")
    plt.close()


# ============================================================================
# Main
# ============================================================================
if __name__ == '__main__':
    print("Generating NRF Proposal Figures v3 (50B Scale)...")
    print("=" * 50)

    generate_figure1_overview()
    generate_figure2_architecture()
    generate_figure3_pipeline()
    generate_figure4_roadmap()

    print("=" * 50)
    print("All figures generated successfully!")
    print("\nGenerated files:")
    print("  - fig1_problem_gap_v3.png/pdf")
    print("  - fig2_model_architecture_v3.png/pdf")
    print("  - fig3_data_pipeline_v3.png/pdf")
    print("  - fig4_gantt_roadmap_v3.png/pdf")
